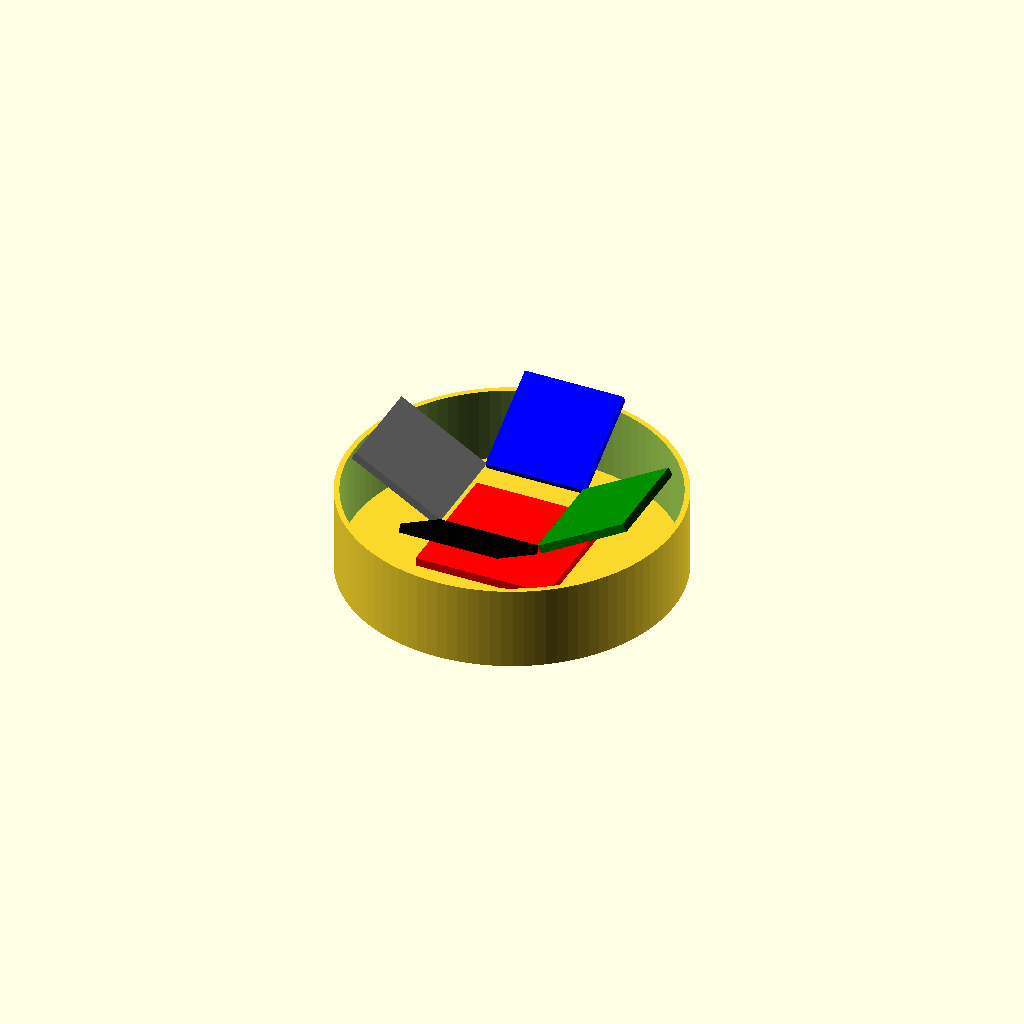
Cell 1: rendered with the file's own defaults.
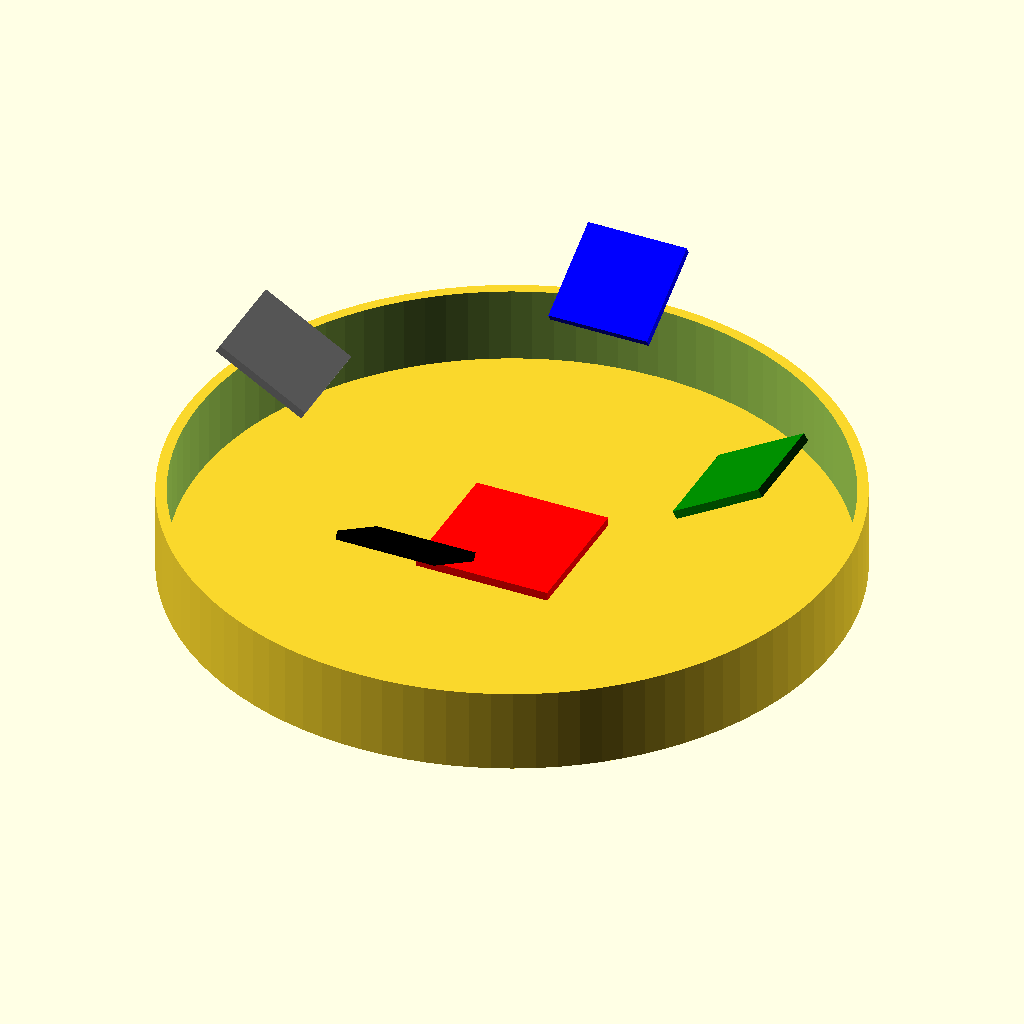
Cell 2: the same model with in = 50.8.
One fixed orthographic camera (rotation 55°, 0°, 25°; colour scheme Cornfield) for every cell.
The OpenSCAD source (CAD/mars_tube_visualizer.scad):
$fn=100;

in=25.4;
z=5;

diam=7.5*in;
echo(diam);

cylinder(5,d=diam);
difference(){
    cylinder(50,d=diam+in/4);
    cylinder(500,d=diam);
}

colors=["blue","gray","black","green"];

color("red")
translate([0,0,15])
cube([80,80,5],center=true);


for(i=[0:3]){
    color(colors[i])
    translate([0,0,20])
    rotate([30,0,i*90])
    translate([0,diam/2-30,0])
    cube([60,60,5],center=true);
}
Parameter table extracted from the source (name, type, default, range or options):
in: number, default 25.4
z: number, default 5
